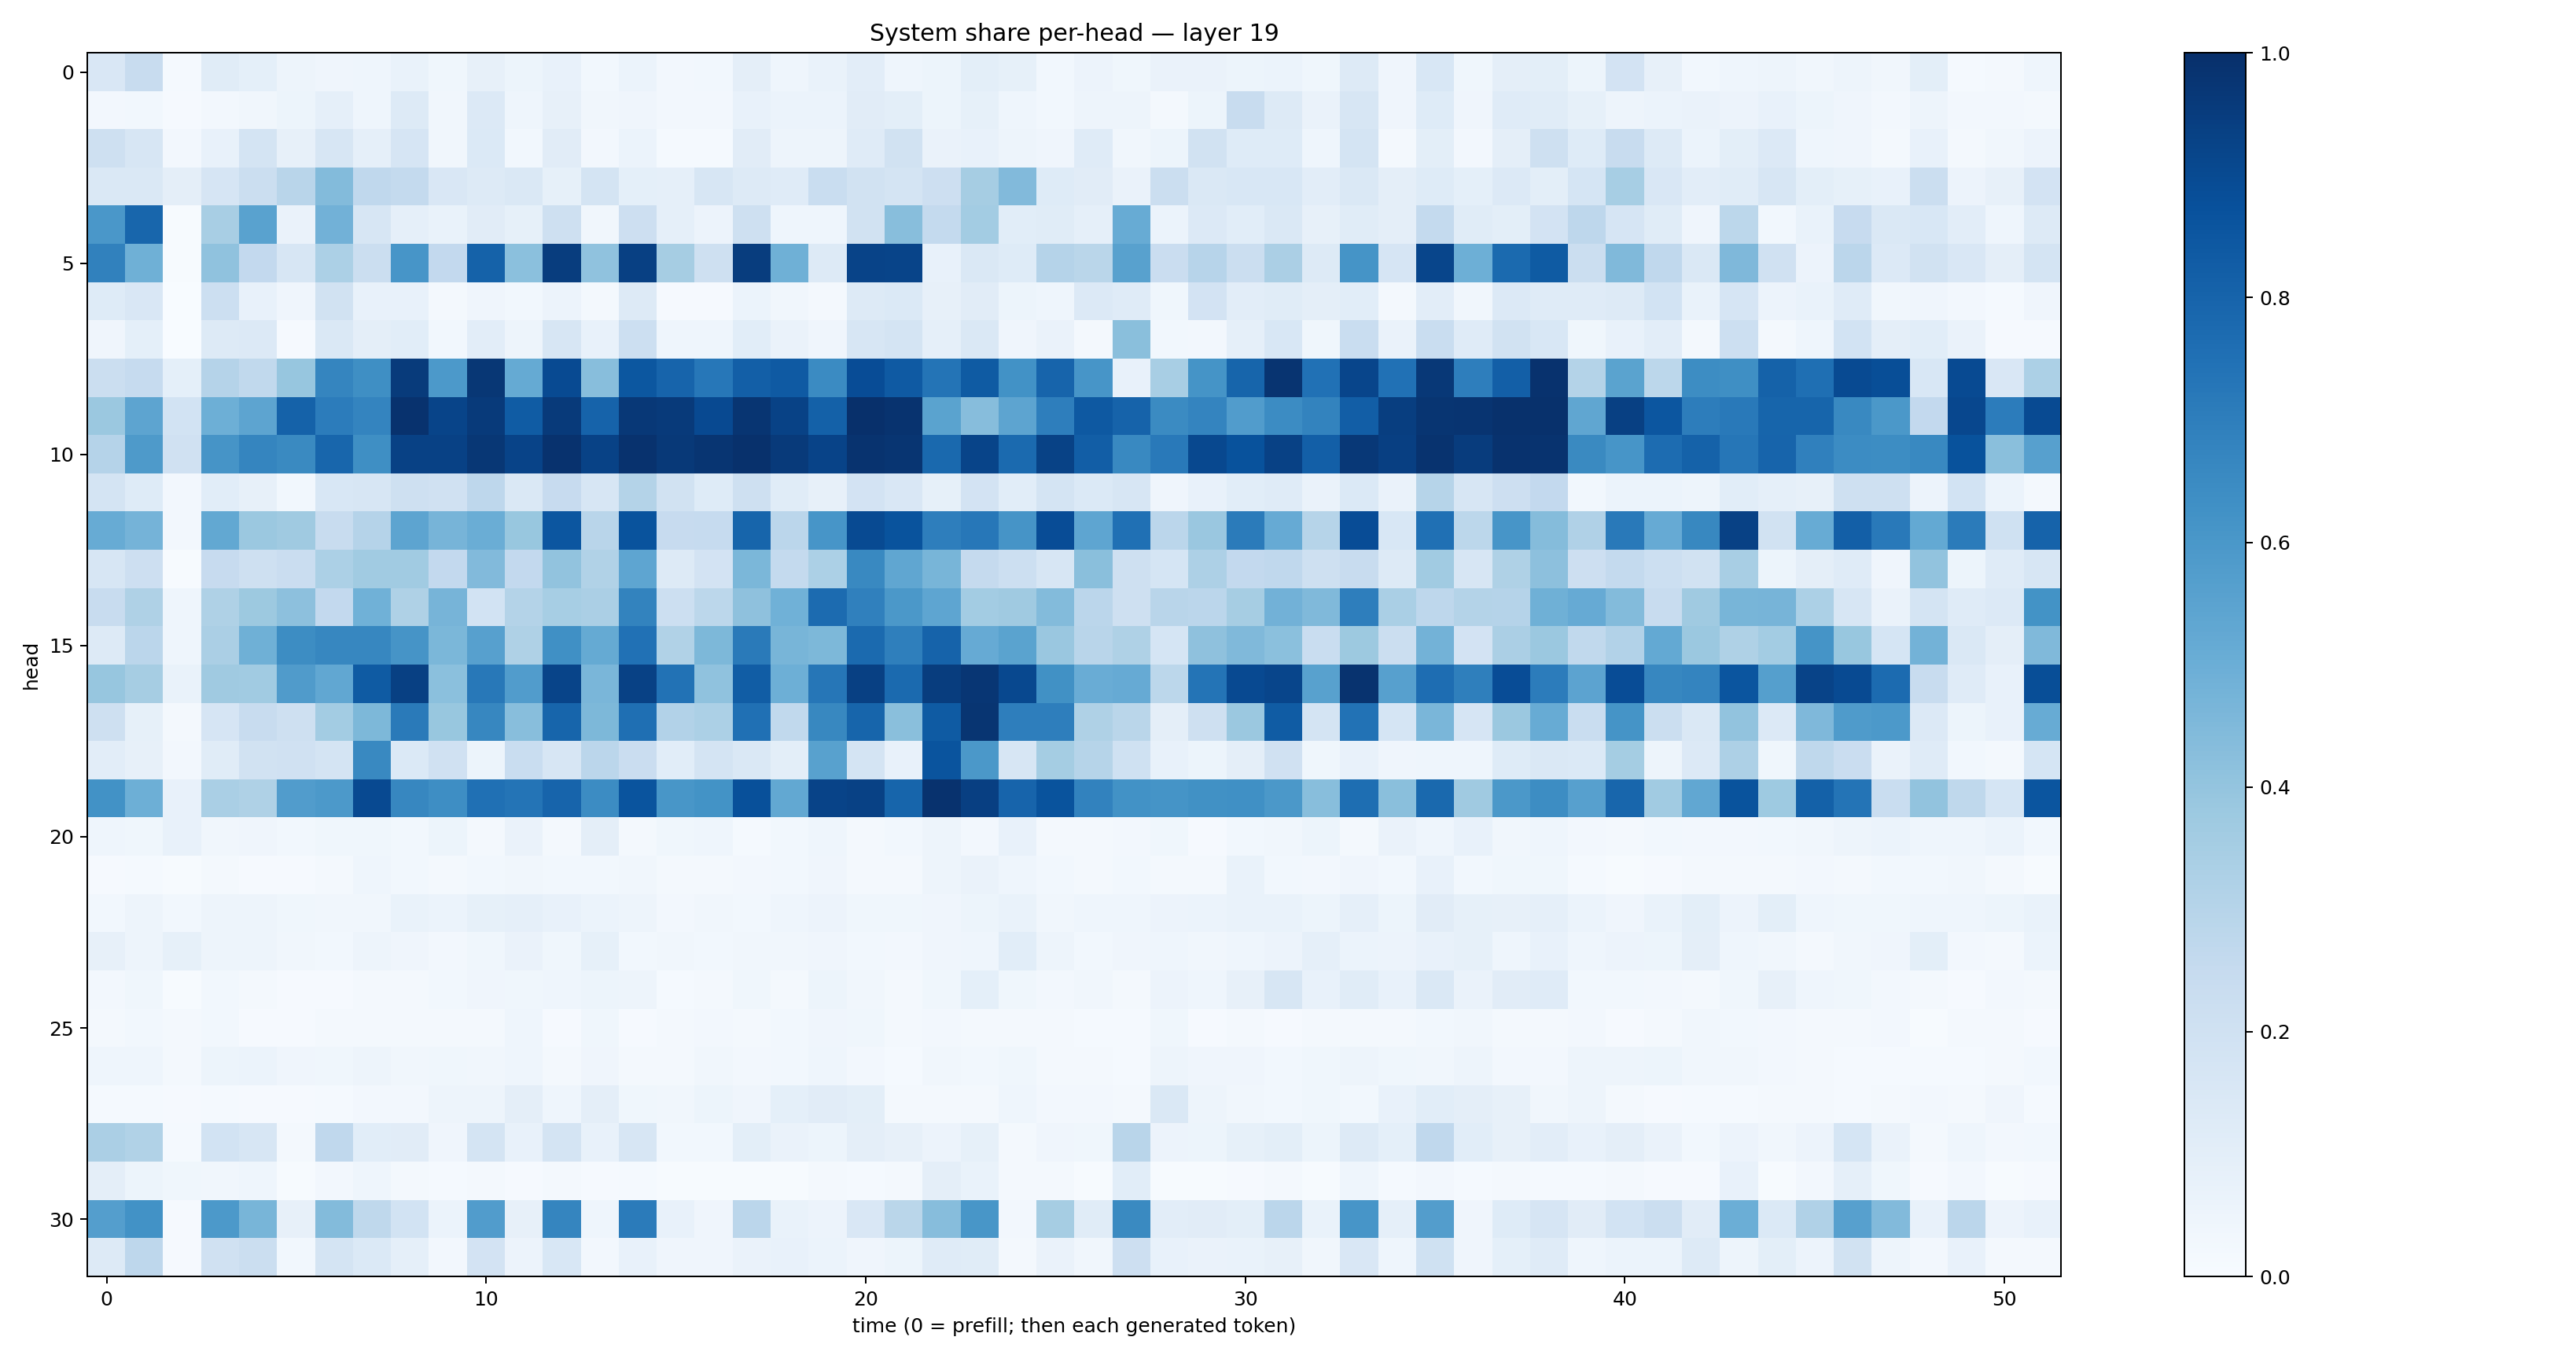

Source data for this figure (header and first rows):
0.14882961, 0.23895234, 0.011824029, 0.11583441, 0.09257521, 0.050650094, 0.042167537, 0.04409021, 0.07018207, 0.036488213, 0.078871705, 0.0511252, 0.07551212, 0.029701157, 0.060841605, 0.025244245, 0.028091382, 0.09682117, 0.04437619, 0.06785341, 0.10271944, 0.044431325, 0.053950373, 0.09878888
0.02547, 0.03118, 0.008269, 0.02531, 0.03509, 0.0511, 0.0876, 0.04427, 0.1269, 0.03499, 0.1339, 0.04383, 0.07939, 0.03244, 0.0422, 0.02626, 0.02355, 0.07764, 0.06129, 0.05929, 0.1108, 0.1, 0.05246, 0.08461
0.2075, 0.1586, 0.02573, 0.07414, 0.1784, 0.0812, 0.1595, 0.08858, 0.1671, 0.03298, 0.139, 0.02797, 0.1109, 0.02421, 0.06175, 0.01431, 0.01294, 0.1121, 0.04944, 0.04864, 0.1192, 0.1953, 0.06562, 0.07302
0.1452, 0.1455, 0.09518, 0.1674, 0.2243, 0.2892, 0.4385, 0.2679, 0.2575, 0.1497, 0.1287, 0.1432, 0.08563, 0.1746, 0.09029, 0.0888, 0.1592, 0.1256, 0.1172, 0.2313, 0.1878, 0.172, 0.2135, 0.3497
0.5981, 0.7914, 0.005288, 0.3422, 0.5526, 0.06448, 0.4828, 0.1591, 0.08916, 0.06951, 0.1094, 0.08359, 0.2041, 0.03311, 0.2128, 0.08618, 0.05718, 0.2093, 0.04398, 0.04512, 0.1876, 0.4277, 0.2542, 0.3587
0.6866, 0.4911, 0.00674, 0.4101, 0.2592, 0.1568, 0.3319, 0.2209, 0.6087, 0.2588, 0.8059, 0.4196, 0.9463, 0.4101, 0.9362, 0.3483, 0.2037, 0.9476, 0.4896, 0.1297, 0.9249, 0.9193, 0.07554, 0.1472
0.1243, 0.1492, 0.002859, 0.2175, 0.07604, 0.04096, 0.1877, 0.07043, 0.07476, 0.01834, 0.03908, 0.03032, 0.05558, 0.01791, 0.1294, 0.0101, 0.0107, 0.0615, 0.03375, 0.01566, 0.1276, 0.1393, 0.08037, 0.111
0.04111, 0.09282, 0.00303, 0.1275, 0.1335, 0.01051, 0.1467, 0.09722, 0.1063, 0.02922, 0.1026, 0.0474, 0.1615, 0.07526, 0.2165, 0.04318, 0.04406, 0.1057, 0.06559, 0.0419, 0.1612, 0.1759, 0.08832, 0.1434
0.2229, 0.2497, 0.09371, 0.3034, 0.2625, 0.3924, 0.6704, 0.634, 0.956, 0.5906, 0.9691, 0.5192, 0.8965, 0.428, 0.8484, 0.799, 0.7246, 0.8193, 0.8398, 0.6514, 0.8887, 0.8392, 0.736, 0.8348
0.3795, 0.5429, 0.185, 0.4959, 0.5425, 0.8071, 0.7045, 0.672, 0.9914, 0.9182, 0.9592, 0.8316, 0.9604, 0.8016, 0.9668, 0.9584, 0.9023, 0.9789, 0.9258, 0.8107, 0.9985, 0.9867, 0.547, 0.4302
0.3035, 0.5866, 0.1978, 0.6111, 0.6681, 0.6546, 0.7903, 0.6329, 0.9303, 0.9305, 0.9696, 0.9222, 0.9897, 0.9274, 0.9889, 0.9631, 0.9792, 0.9939, 0.9572, 0.9241, 0.9876, 0.9774, 0.7797, 0.9213
0.1721, 0.1214, 0.02465, 0.1068, 0.0816, 0.02776, 0.153, 0.1573, 0.2069, 0.1982, 0.274, 0.1412, 0.2457, 0.1607, 0.3061, 0.1922, 0.1228, 0.2032, 0.117, 0.08086, 0.1805, 0.1514, 0.08428, 0.1805
0.5098, 0.4747, 0.0244, 0.5253, 0.382, 0.3707, 0.2383, 0.3038, 0.5415, 0.4695, 0.5015, 0.3876, 0.8526, 0.2917, 0.8667, 0.2443, 0.2481, 0.7956, 0.285, 0.6074, 0.8965, 0.8634, 0.6956, 0.7228
0.1623, 0.2117, 0.005198, 0.2436, 0.2099, 0.2294, 0.3318, 0.3639, 0.3643, 0.2609, 0.4417, 0.2585, 0.4047, 0.313, 0.5374, 0.1288, 0.1799, 0.4591, 0.2553, 0.3303, 0.6598, 0.535, 0.4661, 0.2514
0.2358, 0.3209, 0.04325, 0.3234, 0.3779, 0.4177, 0.2599, 0.4857, 0.3213, 0.4691, 0.1858, 0.3051, 0.3463, 0.3357, 0.6775, 0.218, 0.2796, 0.4107, 0.4879, 0.7701, 0.6902, 0.5973, 0.5372, 0.3562
0.1251, 0.2843, 0.04502, 0.3332, 0.4917, 0.6411, 0.6678, 0.6654, 0.6131, 0.4574, 0.5605, 0.3228, 0.6307, 0.5192, 0.7466, 0.3139, 0.4544, 0.7137, 0.4661, 0.4567, 0.7767, 0.6951, 0.8014, 0.5125
0.3942, 0.3493, 0.06735, 0.3701, 0.3635, 0.5819, 0.5277, 0.8344, 0.9359, 0.42, 0.7218, 0.5749, 0.9186, 0.4615, 0.93, 0.7427, 0.4095, 0.8262, 0.4941, 0.7266, 0.9338, 0.7757, 0.9469, 0.9747
0.2044, 0.08318, 0.01733, 0.1669, 0.2411, 0.2076, 0.3569, 0.4547, 0.7117, 0.3901, 0.6669, 0.4276, 0.7937, 0.4552, 0.755, 0.3107, 0.3308, 0.7531, 0.2628, 0.6611, 0.7955, 0.4224, 0.8332, 0.9791
0.105, 0.08201, 0.02456, 0.1171, 0.1932, 0.1962, 0.1791, 0.6573, 0.1381, 0.1962, 0.05082, 0.2333, 0.1632, 0.2815, 0.2268, 0.1063, 0.179, 0.1417, 0.0987, 0.5547, 0.1723, 0.07537, 0.86, 0.5959
0.6214, 0.4957, 0.07344, 0.3368, 0.324, 0.5751, 0.5906, 0.8999, 0.6643, 0.6405, 0.7535, 0.735, 0.8006, 0.6479, 0.8605, 0.6054, 0.6198, 0.8763, 0.5255, 0.9255, 0.9312, 0.7947, 0.9899, 0.9412
0.04587, 0.03695, 0.07183, 0.03272, 0.04126, 0.0287, 0.03675, 0.03683, 0.02928, 0.05277, 0.02248, 0.06484, 0.01769, 0.09443, 0.0204, 0.03518, 0.04347, 0.01429, 0.02799, 0.04678, 0.01976, 0.02744, 0.05045, 0.0273
0.01083, 0.01471, 0.006042, 0.02032, 0.01157, 0.01092, 0.0204, 0.04316, 0.02914, 0.02245, 0.02883, 0.0319, 0.0298, 0.02925, 0.03243, 0.02206, 0.02065, 0.0257, 0.02929, 0.03961, 0.02158, 0.01799, 0.04732, 0.0632
0.03092, 0.04745, 0.02983, 0.0491, 0.04991, 0.03906, 0.03189, 0.03271, 0.06678, 0.06042, 0.08434, 0.08625, 0.07109, 0.05956, 0.04851, 0.0268, 0.03242, 0.03057, 0.04582, 0.05598, 0.03803, 0.03783, 0.04228, 0.05284
0.07969, 0.05007, 0.08309, 0.04981, 0.04726, 0.03233, 0.02892, 0.0483, 0.04287, 0.02445, 0.03843, 0.06606, 0.03747, 0.08554, 0.03069, 0.03207, 0.03039, 0.03214, 0.03195, 0.03953, 0.02976, 0.02716, 0.0391, 0.04565
0.02416, 0.03627, 0.005871, 0.02812, 0.01707, 0.01104, 0.01027, 0.02278, 0.02093, 0.02784, 0.03933, 0.03751, 0.04465, 0.0521, 0.0471, 0.01219, 0.01978, 0.03854, 0.01883, 0.05453, 0.03151, 0.0216, 0.03695, 0.09159
0.01663, 0.03048, 0.01911, 0.03012, 0.01033, 0.007813, 0.02222, 0.01894, 0.01655, 0.01932, 0.02108, 0.04539, 0.00951, 0.03659, 0.01003, 0.01954, 0.02668, 0.01708, 0.02904, 0.03909, 0.03897, 0.01748, 0.02532, 0.02104
0.04383, 0.0439, 0.02112, 0.05084, 0.06209, 0.04163, 0.03906, 0.04855, 0.03428, 0.03799, 0.03297, 0.04384, 0.02158, 0.0412, 0.01821, 0.0166, 0.03184, 0.02549, 0.02981, 0.04423, 0.02672, 0.01252, 0.03257, 0.02788
0.01501, 0.01464, 0.008181, 0.01204, 0.009206, 0.008751, 0.01368, 0.0249, 0.02423, 0.05028, 0.04893, 0.09562, 0.04386, 0.09706, 0.03681, 0.03483, 0.05395, 0.04278, 0.09146, 0.112, 0.1008, 0.01815, 0.02122, 0.02104
0.3346, 0.313, 0.01265, 0.1837, 0.1568, 0.01926, 0.2676, 0.1093, 0.1097, 0.04237, 0.1771, 0.0711, 0.1792, 0.07248, 0.163, 0.02851, 0.03012, 0.1, 0.06588, 0.05448, 0.0941, 0.08202, 0.05745, 0.08367
0.09639, 0.05429, 0.03731, 0.03292, 0.04676, 0.005565, 0.02506, 0.04682, 0.0186, 0.01258, 0.01852, 0.01143, 0.01836, 0.01061, 0.0139, 0.004343, 0.005694, 0.006815, 0.00429, 0.01756, 0.01385, 0.01669, 0.09459, 0.06964
0.5671, 0.6245, 0.00846, 0.5907, 0.4686, 0.07869, 0.439, 0.2707, 0.1861, 0.05999, 0.5758, 0.08046, 0.671, 0.04499, 0.7092, 0.07514, 0.04084, 0.2823, 0.06882, 0.05812, 0.1488, 0.2864, 0.4321, 0.605
0.1326, 0.2758, 0.008822, 0.1975, 0.2246, 0.03072, 0.1792, 0.1377, 0.08648, 0.02561, 0.1814, 0.05487, 0.154, 0.02699, 0.07483, 0.04293, 0.03997, 0.0644, 0.07117, 0.0594, 0.04144, 0.05213, 0.1211, 0.1153
